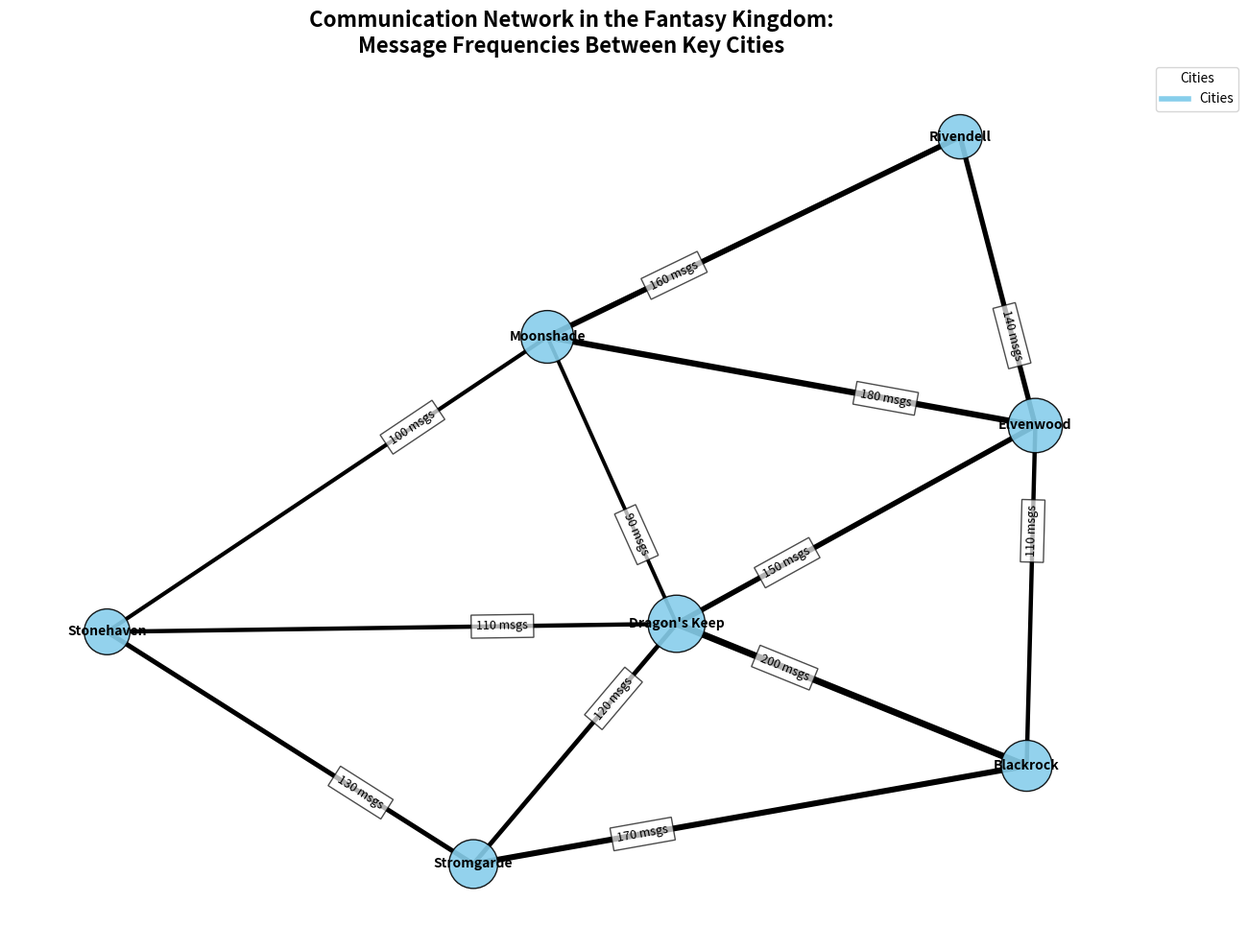

Write the Python code that produced this figure.
import matplotlib.pyplot as plt
import networkx as nx
import numpy as np

cities = ["Dragon's Keep", "Elvenwood", "Stromgarde", "Moonshade", "Stonehaven", "Rivendell", "Blackrock"]

connections = [
    ("Dragon's Keep", "Elvenwood", 150),
    ("Dragon's Keep", "Stromgarde", 120),
    ("Elvenwood", "Moonshade", 180),
    ("Moonshade", "Stonehaven", 100),
    ("Stonehaven", "Stromgarde", 130),
    ("Stonehaven", "Dragon's Keep", 110),
    ("Moonshade", "Dragon's Keep", 90),
    ("Elvenwood", "Rivendell", 140),
    ("Rivendell", "Moonshade", 160),
    ("Blackrock", "Dragon's Keep", 200),
    ("Blackrock", "Stromgarde", 170),
    ("Blackrock", "Elvenwood", 110)
]

G = nx.Graph()
G.add_nodes_from(cities)

for source, dest, frequency in connections:
    G.add_edge(source, dest, weight=frequency)

message_frequencies = {city: sum(d['weight'] for u, v, d in G.edges(city, data=True)) for city in cities}
node_sizes = [500 + message_frequencies[city] * 2 for city in cities]

pos = nx.spring_layout(G, k=0.5, seed=42)
edge_labels = {(u, v): f'{d["weight"]} msgs' for u, v, d in G.edges(data=True)}
edge_widths = [1 + G[u][v]['weight'] / 50 for u, v in G.edges()]

# Apply a single color to all nodes
node_color = 'skyblue'

plt.figure(figsize=(12, 10))
nx.draw_networkx_nodes(G, pos, node_size=node_sizes, node_color=node_color, alpha=0.9, edgecolors='black')
nx.draw_networkx_edges(G, pos, edgelist=G.edges, edge_color='black', width=edge_widths)
nx.draw_networkx_labels(G, pos, font_size=10, font_weight='bold')
nx.draw_networkx_edge_labels(G, pos, edge_labels=edge_labels, font_size=9, label_pos=0.3, bbox=dict(facecolor='white', alpha=0.7))

plt.title("Communication Network in the Fantasy Kingdom:\nMessage Frequencies Between Key Cities", fontsize=16, fontweight='bold')
plt.axis('off')
plt.tight_layout()

# Update the legend to reflect the single color choice
plt.legend([plt.Line2D([0], [0], color=node_color, lw=4)], ["Cities"], title="Cities", loc='upper right', bbox_to_anchor=(1.1, 1))

plt.show()
